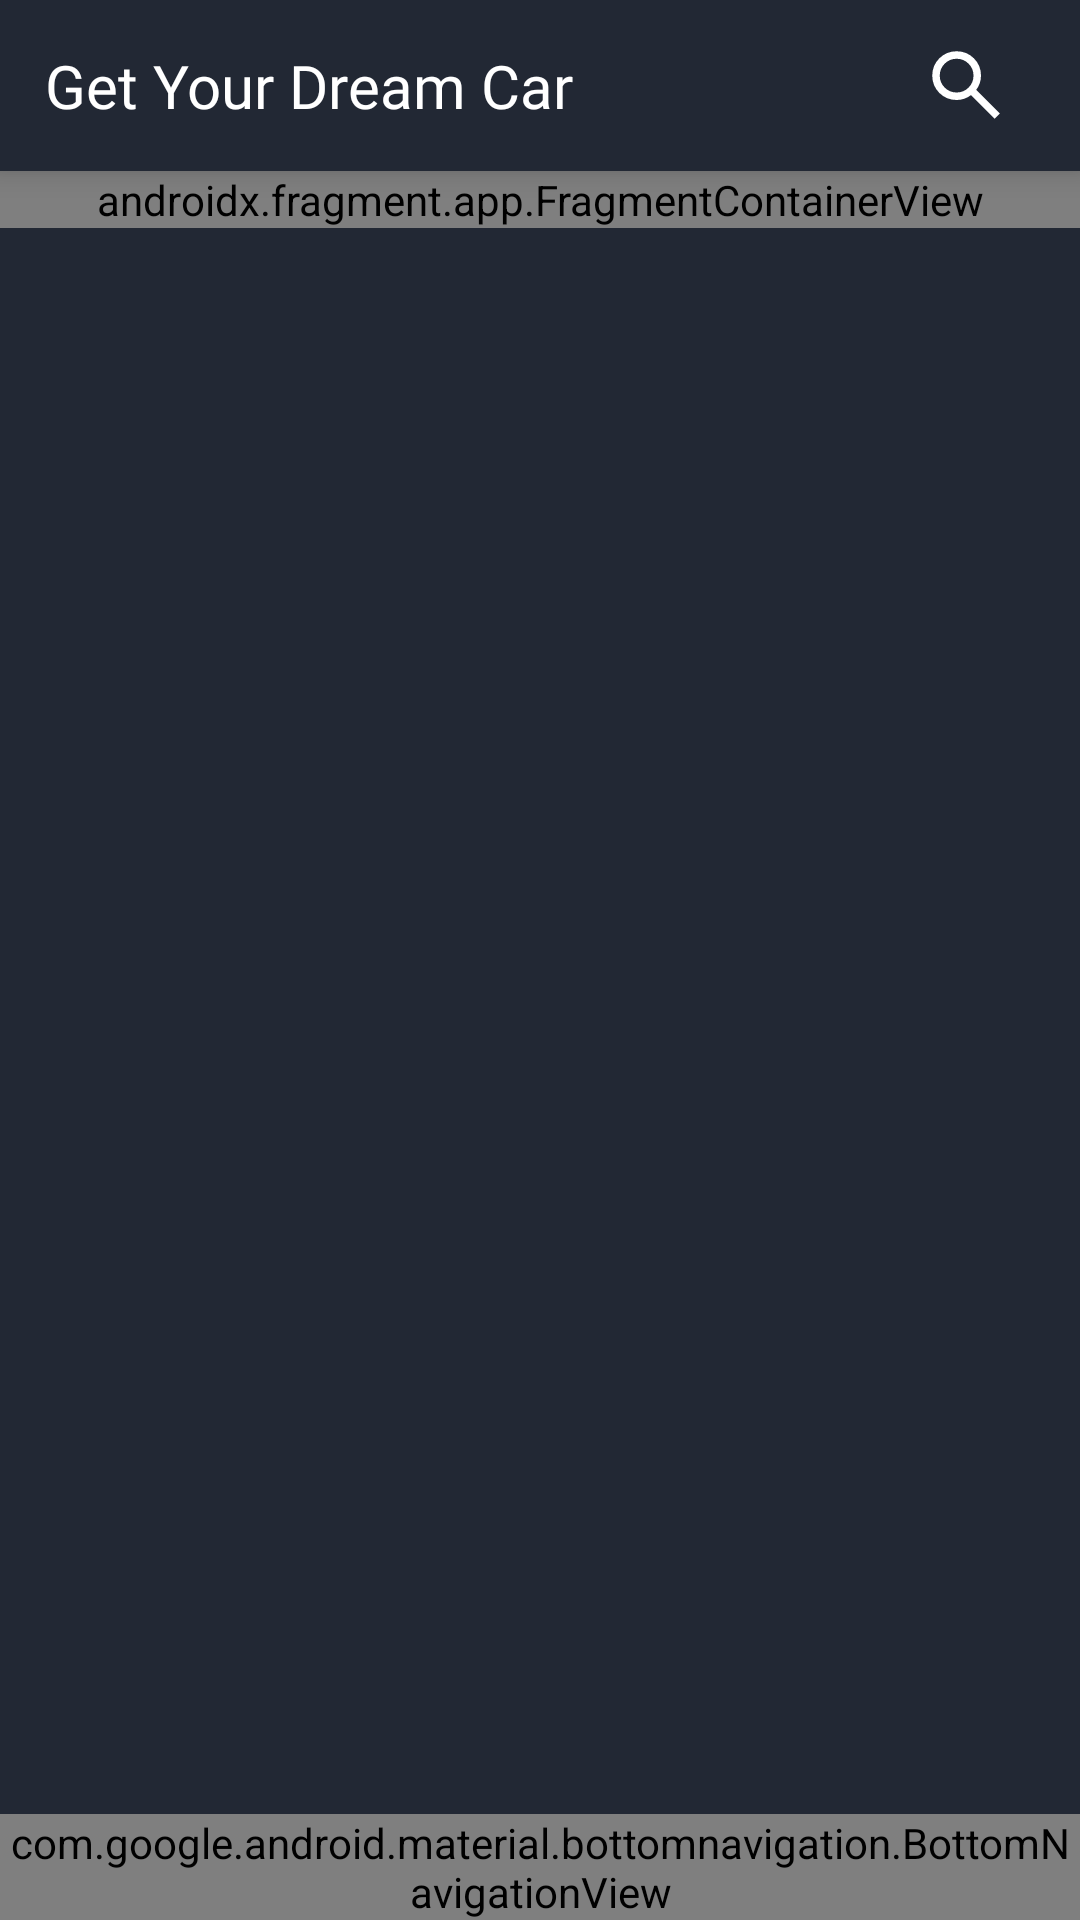

This screen was rendered from an Android layout file. Write that file and the resources it references.
<!-- AndroidManifest.xml: application theme Theme.GariMpya -->
<!-- res/layout/activity_main.xml -->
<?xml version="1.0" encoding="utf-8"?>
<androidx.constraintlayout.widget.ConstraintLayout xmlns:android="http://schemas.android.com/apk/res/android"
    xmlns:app="http://schemas.android.com/apk/res-auto"
    xmlns:tools="http://schemas.android.com/tools"
    android:id="@+id/main"
    android:layout_width="match_parent"
    android:layout_height="match_parent"
    android:backgroundTint="@color/fifth"
    tools:context=".MainActivity">


    <RelativeLayout
        android:id="@+id/relativeLayout"
        android:layout_width="match_parent"
        android:layout_height="wrap_content"
        android:layout_alignParentTop="true"
        android:layout_centerHorizontal="true"
        android:background="@color/fifth"
        android:elevation="6dp"
        app:layout_constraintEnd_toEndOf="parent"
        app:layout_constraintStart_toStartOf="parent"
        app:layout_constraintTop_toTopOf="parent">

        <TextView
            android:id="@+id/textView"
            android:layout_width="wrap_content"
            android:layout_height="wrap_content"
            android:layout_alignParentLeft="true"
            android:layout_alignParentTop="true"
            android:fontFamily="@font/poppins_bold"
            android:padding="15dp"
            android:text="Get Your Dream Car"
            android:textColor="#FFFFFF"
            android:textSize="20sp" />

        <ImageButton
            android:id="@+id/search_button_main_activity"
            android:layout_width="wrap_content"
            android:layout_height="wrap_content"
            android:layout_alignParentRight="true"
            android:layout_centerVertical="true"
            android:layout_marginEnd="15dp"
            android:background="@android:color/transparent"
            android:clickable="true"
            android:elevation="15dp"
            android:onClick="openSearch"
            android:padding="8dp"
            app:srcCompat="@drawable/search" />

    </RelativeLayout>

    <ScrollView
        android:id="@+id/scrollView2"
        android:layout_width="match_parent"
        android:layout_height="0dp"
        android:background="@color/fifth"
        app:layout_constraintBottom_toTopOf="@+id/bottomNavigationView"
        app:layout_constraintEnd_toEndOf="parent"
        app:layout_constraintStart_toStartOf="parent"
        app:layout_constraintTop_toBottomOf="@+id/relativeLayout">

        <androidx.fragment.app.FragmentContainerView
            android:id="@+id/fragmentContainerView"
            android:name="online.asaphmwangi.garimpya.bottom_menu.HomeFragment"
            android:layout_width="match_parent"
            android:layout_height="match_parent" />
    </ScrollView>

    <com.google.android.material.bottomnavigation.BottomNavigationView
        android:id="@+id/bottomNavigationView"
        android:layout_width="0dp"
        android:layout_height="wrap_content"
        app:elevation="4dp"
        app:labelVisibilityMode="labeled"
        app:layout_constraintBottom_toBottomOf="parent"
        app:layout_constraintEnd_toEndOf="@+id/scrollView2"
        app:layout_constraintStart_toStartOf="@+id/scrollView2"
        app:menu="@menu/main_menu">

    </com.google.android.material.bottomnavigation.BottomNavigationView>
</androidx.constraintlayout.widget.ConstraintLayout>
<!-- resources referenced by this layout -->
<resources>
  <color name="fifth">#222834</color>
  <!-- drawable search (drawable) -->
  <vector xmlns:android="http://schemas.android.com/apk/res/android"
      android:width="30dp"
      android:height="30dp"
      android:viewportWidth="960"
      android:viewportHeight="960">
    <path
        android:pathData="M784,840 L532,588q-30,24 -69,38t-83,14q-109,0 -184.5,-75.5T120,380q0,-109 75.5,-184.5T380,120q109,0 184.5,75.5T640,380q0,44 -14,83t-38,69l252,252 -56,56ZM380,560q75,0 127.5,-52.5T560,380q0,-75 -52.5,-127.5T380,200q-75,0 -127.5,52.5T200,380q0,75 52.5,127.5T380,560Z"
        android:fillColor="@android:color/white"/>
  </vector>
  <style name="Theme.GariMpya" parent="Base.Theme.GariMpya" />
  <style name="Base.Theme.GariMpya" parent="Theme.Material3.DayNight.NoActionBar">
          
          
          <item name="bottomNavigationStyle">@style/Widget.GariMpya.BottomNavigationView</item>
      </style>
  <style name="Widget.GariMpya.BottomNavigationView" parent="Widget.Material3.BottomNavigationView">
  
          <item name="android:background">@color/fourth</item>
          <item name="itemIconTint">@color/bottom_nav_item_text_color</item>
          <item name="itemTextColor">@color/bottom_nav_item_text_color</item>
          <item name="itemActiveIndicatorStyle">@style/BottomNavIndicatorGone</item>
          <item name="itemTextAppearanceActiveBoldEnabled">true</item>
          <item name="labelVisibilityMode">labeled</item>
  
      </style>
  <color name="fourth">#353F54</color>
  <style name="BottomNavIndicatorGone" parent="">
          <item name="android:drawable">@android:color/transparent</item>
          <item name="android:width">0dp</item>
          <item name="android:height">0dp</item>
          <item name="android:padding">0dp</item>
      </style>
</resources>
